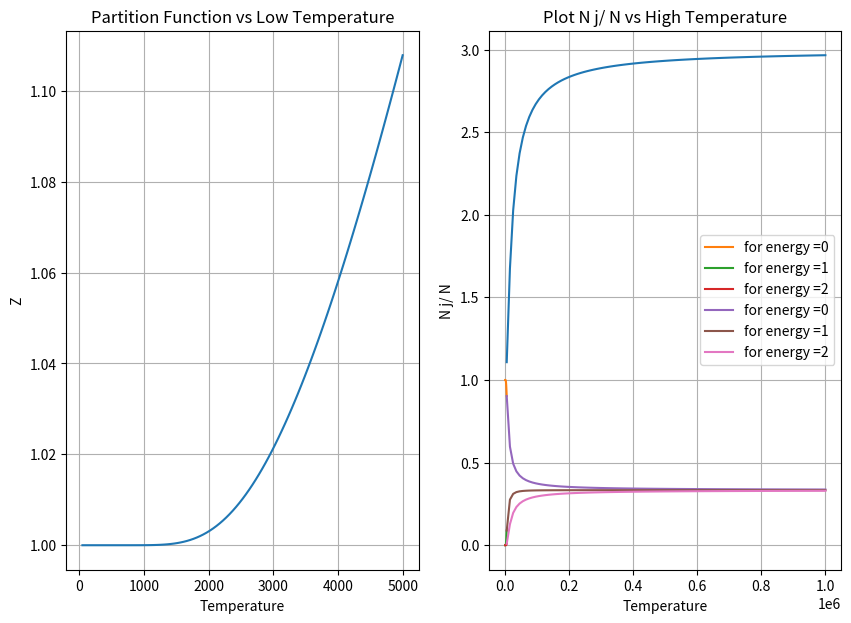
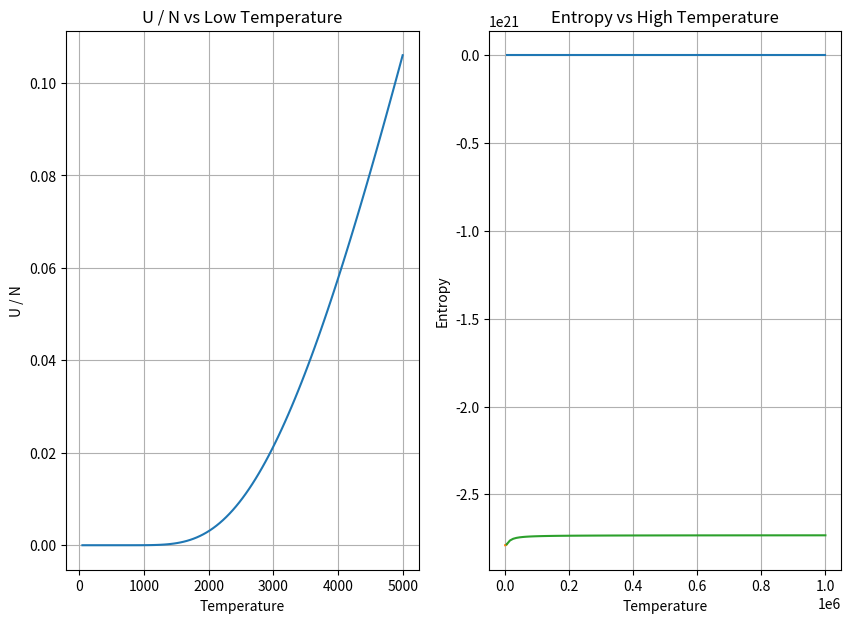

Write the Python code that produced these figures, in order.
#!/usr/bin/env python
# coding: utf-8

# In[10]:


import matplotlib.pyplot as plt
import numpy as np

k = 8.617*10**(-5)   # in eV/K

# Plot 1
# Partition Function
def Z(g,E,T):
    N = len(g)
    
    partition = []
    
    for j in range(len(T)):
        Z = 0
        for i in range(N):
            Z += g[i]*np.exp(-E[i]/(k*T[j]))
        partition.append(Z)
    return partition

def frac(g,E,T):
    N = len(g)
    frac1 = []
    frac2 = []
    frac3=[]
    z = Z(g,E,T)
      
    for i in range(len(T)):
        f1 = (g[0]*np.exp(-E[0]/(k*T[i])))/z[i]
        f2 = (g[1]*np.exp(-E[1]/(k*T[i])))/z[i]
        f3 = (g[2]*np.exp(-E[2]/(k*T[i])))/z[i]
        frac1.append(f1)
        frac2.append(f2)
        frac3.append(f3)
    return[frac1,frac2,frac3]

T1 = np.linspace(0,5000,100)
T2 = np.linspace(5000,10**6,100)

# for 3 level system
E = [0,1,2]
g = [1,1,1]
plt.figure(figsize = (10,7))
plt.subplot(1,2,1)
plt.plot(T1,Z(g,E,T1))
plt.xlabel("Temperature")
plt.ylabel("Z")
plt.title("Partition Function vs Low Temperature")
plt.grid()


plt.subplot(1,2,2)
plt.plot(T2,Z(g,E,T2))
plt.xlabel("Temperature")
plt.ylabel("Z")
plt.title("Partition Function vs High Temperature")
plt.grid()
plt.show()

#Fractional plot
plt.plot(T1,frac(g,E,T1)[0],label = "for energy ="+str(E[0]))
plt.plot(T1,frac(g,E,T1)[1],label = "for energy ="+str(E[1]))
plt.plot(T1,frac(g,E,T1)[2],label = "for energy ="+str(E[2]))
plt.xlabel("Temperature")
plt.ylabel("N j/ N")
plt.legend()
plt.title("Plot N j/ N vs Low Temperature")
plt.grid()
plt.show()

plt.plot(T2,frac(g,E,T2)[0],label = "for energy ="+str(E[0]))
plt.plot(T2,frac(g,E,T2)[1],label = "for energy ="+str(E[1]))
plt.plot(T2,frac(g,E,T2)[2],label = "for energy ="+str(E[2]))
plt.xlabel("Temperature")
plt.ylabel("N j/ N")
plt.legend()
plt.title("Plot N j/ N vs High Temperature")
plt.grid()
plt.show()

# Internal Energy

population_1 = frac(g,E,T1)
population_2 = frac(g,E,T2)
U1 = 0
U2 = 0
for i in range(len(population_1)):
    U1 +=np.array(population_1[i])*E[i]

for i in range(len(population_2)):
    U2 +=np.array(population_2[i])*E[i]
    
plt.figure(figsize = (10,7))
plt.subplot(1,2,1)    
plt.plot(T1,U1)
plt.xlabel("Temperature")
plt.ylabel("U / N")
plt.title("U / N vs Low Temperature")
plt.grid()



plt.subplot(1,2,2)        
plt.plot(T2,U2)
plt.xlabel("Temperature")
plt.ylabel("U / N")
plt.title("U / N vs High Temperature")
plt.grid()
plt.show()

# Entropy

z1 = Z(g,E,T1)
z2 = Z(g,E,T2)

N = 6.022e23
S1 = N*k*np.log(np.array(z1)/N)+U1/T1 + N*k
S2 = N*k*np.log(np.array(z2)/N)+U2/T2 + N*k
plt.plot(T1,S1)
plt.xlabel("Temperature")
plt.ylabel("Entropy")
plt.title("Entropy vs Low Temperature")
plt.grid()
plt.show()

plt.plot(T2,S2)
plt.xlabel("Temperature")
plt.ylabel("Entropy")
plt.title("Entropy vs High Temperature")
plt.grid()
plt.show()





    

    










        
        


# In[ ]:




